Run: headless pygame with SDL's dummy video driver; simulated clock (each Clock.tick advances the game by its frame time, no real sleeping); random seed 0; keys injected as events and as key.get_pressed() state; mouse plan: one left click at the window centre at the start of phase 2, then a move to the lower-right quarter at the start of phase 3.
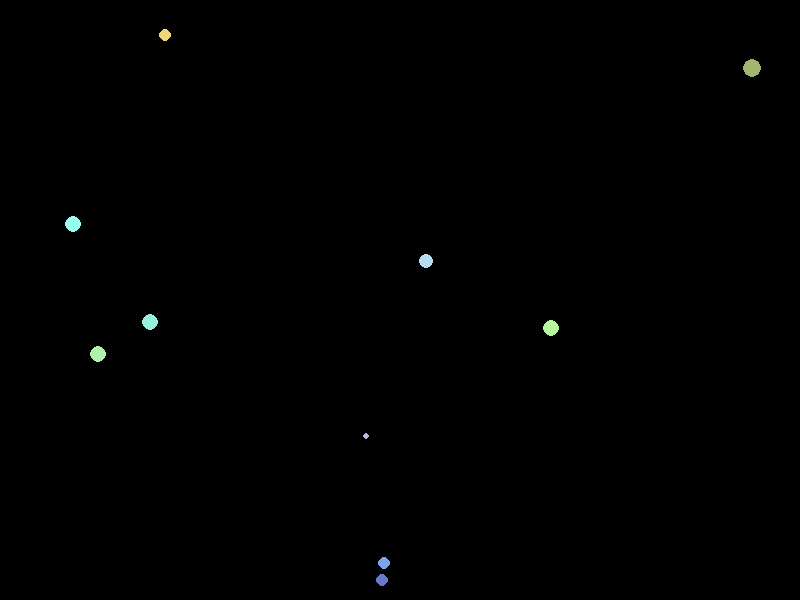
Frame 1 of 4 · flips 1–60 · no input
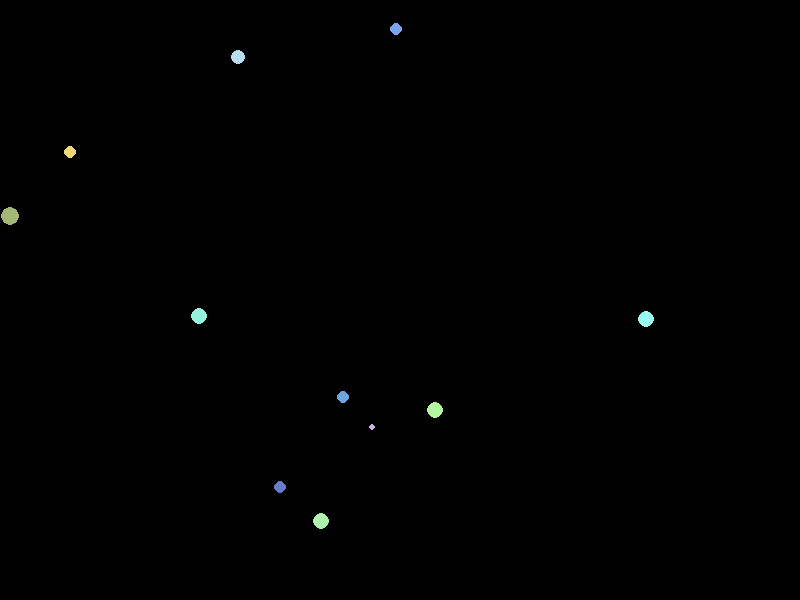
Frame 2 of 4 · flips 61–180 · clicked the window centre · tapped SPACE, RETURN · held RIGHT (→), D
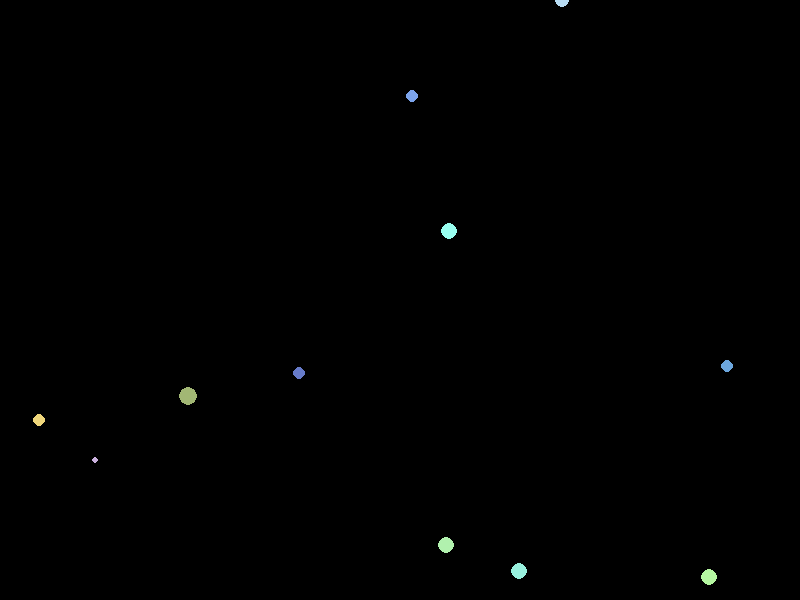
Frame 3 of 4 · flips 181–300 · moved the mouse to the lower-right quarter · held DOWN (↓), S
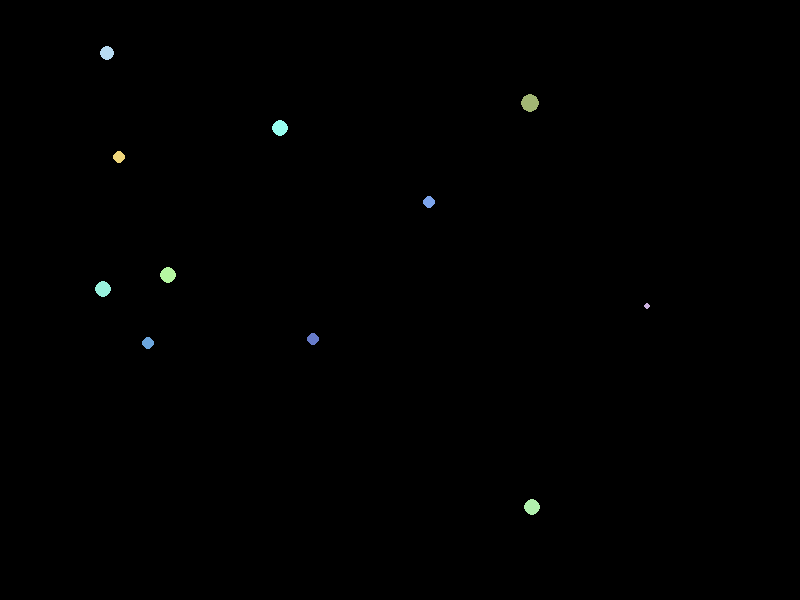
Frame 4 of 4 · flips 301–420 · held LEFT (←), A, UP (↑), W

The pygame program that drew these frames:

import pygame
import random
import math

# Initialize Pygame
pygame.init()

# Constants for Screen Dimensions
WIDTH, HEIGHT = 800, 600
screen = pygame.display.set_mode((WIDTH, HEIGHT))
pygame.display.set_caption("Gravity Simulator")

# Colors
BLACK = (0, 0, 0)
WHITE = (255, 255, 255)

# Planet Class
class Planet:
    def __init__(self, x, y, mass):
        self.x = x
        self.y = y
        self.mass = mass
        self.vx = random.uniform(-1, 1)
        self.vy = random.uniform(-1, 1)
        self.radius = int(mass ** 0.5)  # Radius depends on mass
        self.color = (random.randint(100, 255), random.randint(100, 255), random.randint(100, 255))

    def update_position(self, planets):
        # Calculate gravitational forces from all other planets
        for other in planets:
            if other == self:
                continue
            dx = other.x - self.x
            dy = other.y - self.y
            dist = math.sqrt(dx ** 2 + dy ** 2)
            if dist < 1:
                dist = 1  # Prevent division by zero
            force = (self.mass * other.mass) / (dist ** 2)
            acceleration = force / self.mass
            self.vx += acceleration * (dx / dist)
            self.vy += acceleration * (dy / dist)

        # Update position based on velocity
        self.x += self.vx
        self.y += self.vy

        # Boundary conditions (wrap around the screen)
        if self.x < 0:
            self.x = WIDTH
        elif self.x > WIDTH:
            self.x = 0
        if self.y < 0:
            self.y = HEIGHT
        elif self.y > HEIGHT:
            self.y = 0

    def draw(self, screen):
        pygame.draw.circle(screen, self.color, (int(self.x), int(self.y)), self.radius)

# Create a list of planets
planets = [Planet(random.randint(0, WIDTH), random.randint(0, HEIGHT), random.randint(10, 100)) for _ in range(10)]

# Main loop
running = True
clock = pygame.time.Clock()

while running:
    screen.fill(BLACK)

    # Handle events
    for event in pygame.event.get():
        if event.type == pygame.QUIT:
            running = False
        elif event.type == pygame.MOUSEBUTTONDOWN:
            if event.button == 1:  # Left mouse button to add a new planet
                mx, my = pygame.mouse.get_pos()
                new_mass = random.randint(10, 100)
                planets.append(Planet(mx, my, new_mass))

    # Update and draw planets
    for planet in planets:
        planet.update_position(planets)
        planet.draw(screen)

    # Update the display
    pygame.display.flip()

    # Cap the frame rate
    clock.tick(60)

# Quit Pygame
pygame.quit()
